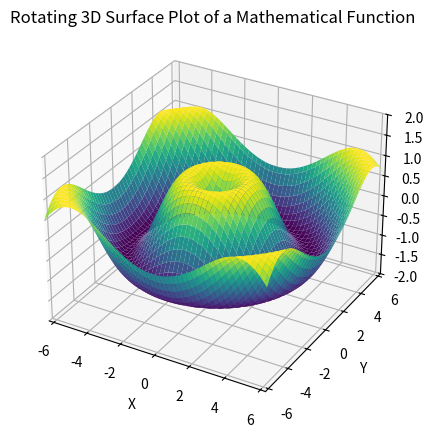

The script that saved this image: (Note: this script raises an exception after producing the figure.)
import numpy as np
import matplotlib.pyplot as plt
from mpl_toolkits.mplot3d import Axes3D
from matplotlib.animation import FuncAnimation, FFMpegWriter

OUTPUT_PATH = r'C:\Users\tgupta\Downloads\MatLabAutoV2\New folder\outputs\project_07_Rotating_3D_surface_plot_of_a_\project_07_Rotating_3D_surface_plot_of_a_.mp4'
FPS = 30
N_FRAMES = 150

fig, ax = plt.subplots(subplot_kw={'projection': '3d'}, figsize=(8, 5))
ax.set_xlim(-2 * np.pi, 2 * np.pi)
ax.set_ylim(-2 * np.pi, 2 * np.pi)
ax.set_zlim(-2, 2)
ax.set_title('Rotating 3D Surface Plot of a Mathematical Function')
ax.set_xlabel('X')
ax.set_ylabel('Y')
ax.set_zlabel('Z')

x = np.linspace(-2 * np.pi, 2 * np.pi, 100)
y = np.linspace(-2 * np.pi, 2 * np.pi, 100)
x, y = np.meshgrid(x, y)
z = np.sin(np.sqrt(x**2 + y**2))

surface = ax.plot_surface(x, y, z, cmap='viridis')

def init():
    surface.set_array(None)
    return surface,

def update(frame):
    surface._offsets3d = (x.ravel(), y.ravel(), np.sin(np.sqrt(x**2 + y**2) + frame * 0.1))
    return surface,

ani = FuncAnimation(fig, update, frames=N_FRAMES, init_func=init, interval=1000/FPS, blit=True)
writer = FFMpegWriter(fps=FPS, bitrate=1800)
ani.save(OUTPUT_PATH, writer=writer)
plt.close('all')
